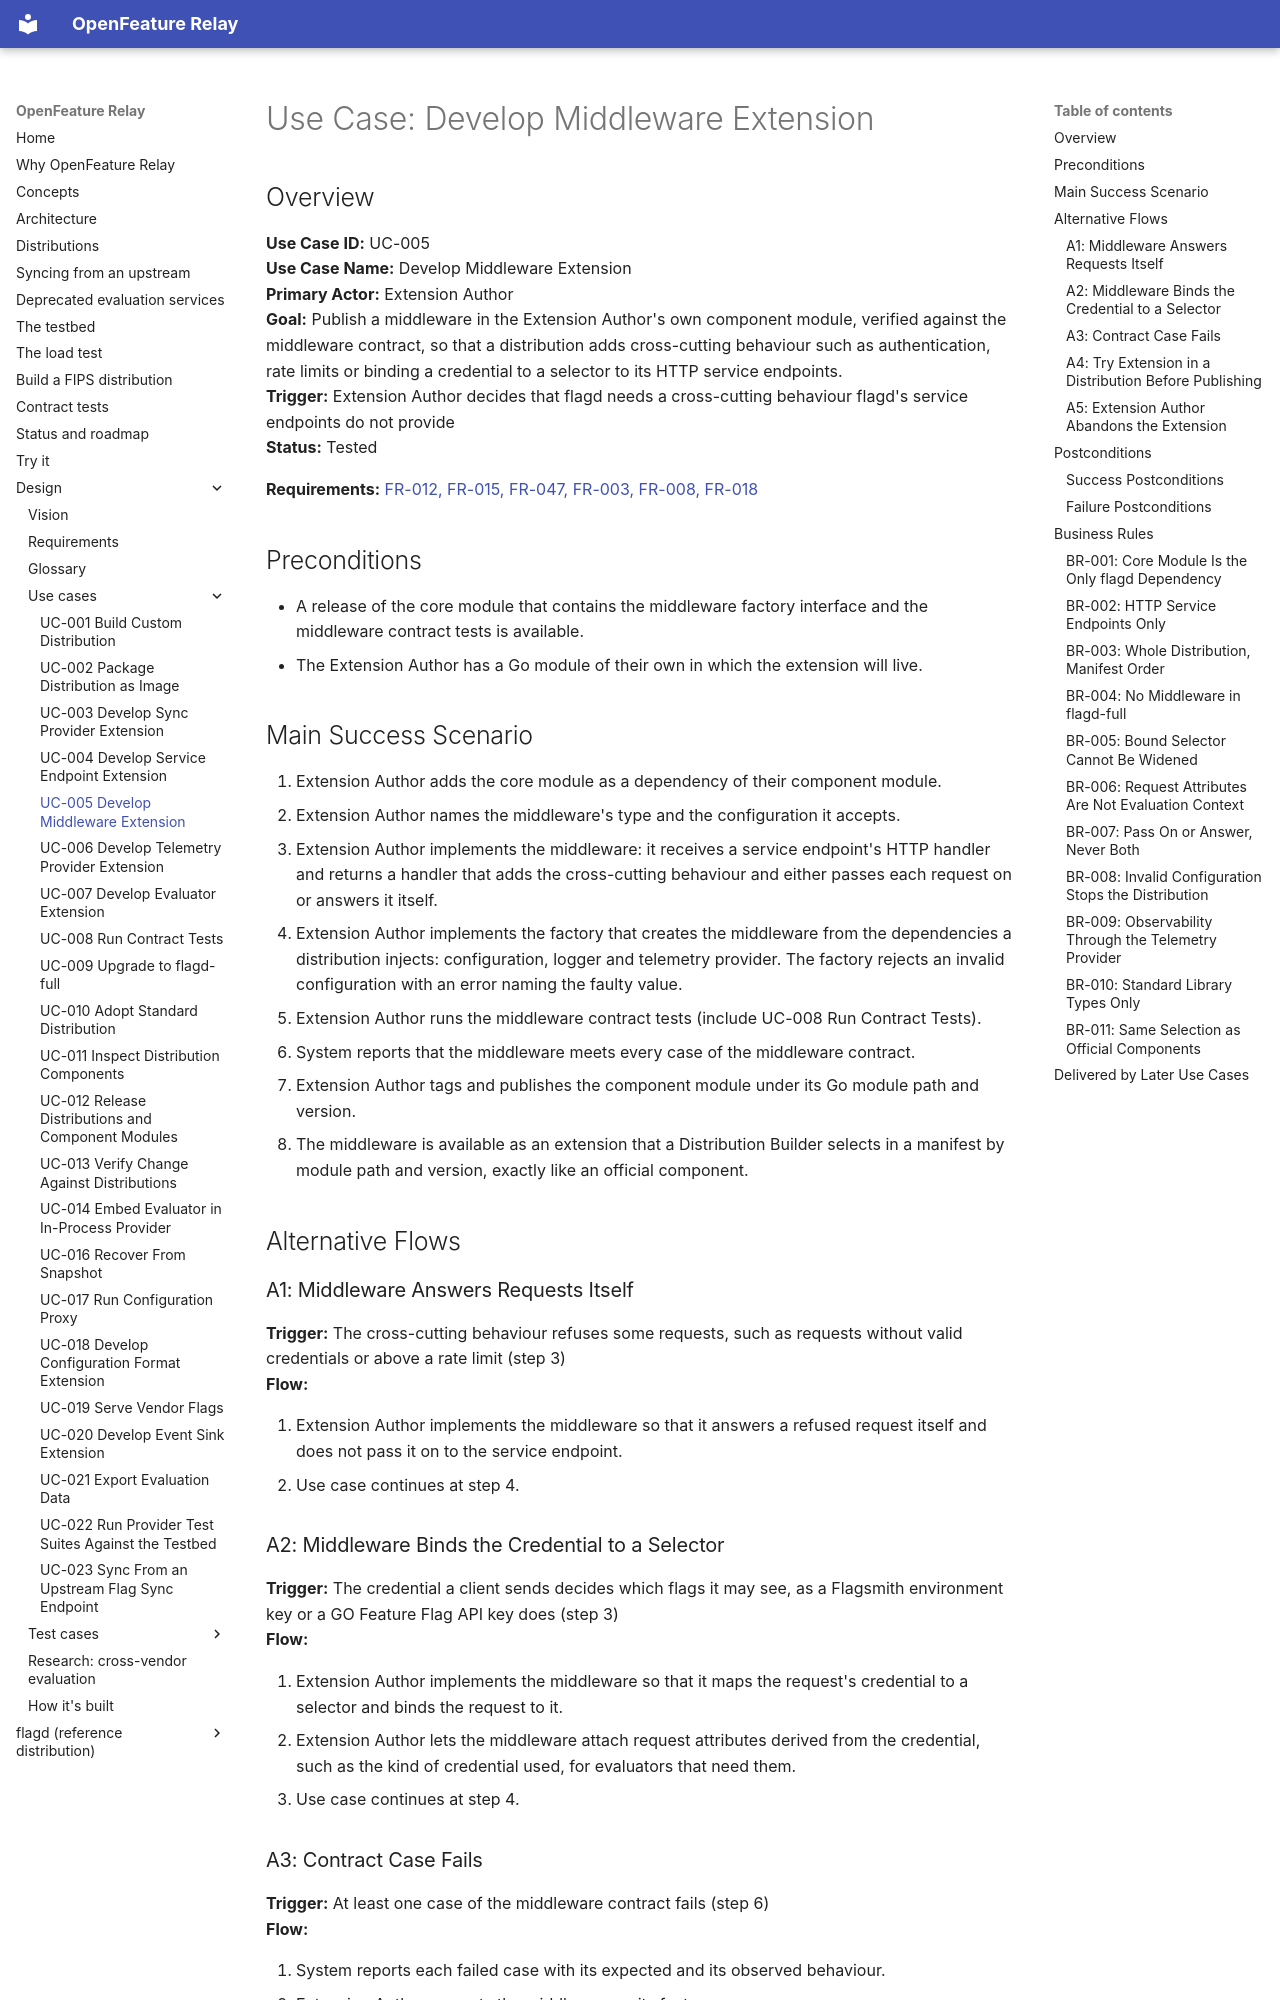

repository: open-feature-forking/openfeature-relay · page: use_cases/UC-005-develop-middleware-extension/index.html · generator: mkdocs

# Use Case: Develop Middleware Extension

## Overview

**Use Case ID:** UC-005  
**Use Case Name:** Develop Middleware Extension  
**Primary Actor:** Extension Author  
**Goal:** Publish a middleware in the Extension Author's own component module, verified against the middleware contract, so that a distribution adds cross-cutting behaviour such as authentication, rate limits or binding a credential to a selector to its HTTP service endpoints.  
**Trigger:** Extension Author decides that flagd needs a cross-cutting behaviour flagd's service endpoints do not provide  
**Status:** Tested  

**Requirements:** [FR-012, FR-015, FR-047, FR-003, FR-008, FR-018](../requirements.md)

## Preconditions

- A release of the core module that contains the middleware factory interface and the middleware contract tests is available.
- The Extension Author has a Go module of their own in which the extension will live.

## Main Success Scenario

1. Extension Author adds the core module as a dependency of their component module.
2. Extension Author names the middleware's type and the configuration it accepts.
3. Extension Author implements the middleware: it receives a service endpoint's HTTP handler and returns a handler that adds the cross-cutting behaviour and either passes each request on or answers it itself.
4. Extension Author implements the factory that creates the middleware from the dependencies a distribution injects: configuration, logger and telemetry provider. The factory rejects an invalid configuration with an error naming the faulty value.
5. Extension Author runs the middleware contract tests (include UC-008 Run Contract Tests).
6. System reports that the middleware meets every case of the middleware contract.
7. Extension Author tags and publishes the component module under its Go module path and version.
8. The middleware is available as an extension that a Distribution Builder selects in a manifest by module path and version, exactly like an official component.

## Alternative Flows

### A1: Middleware Answers Requests Itself

**Trigger:** The cross-cutting behaviour refuses some requests, such as requests without valid credentials or above a rate limit (step 3)  
**Flow:**

1. Extension Author implements the middleware so that it answers a refused request itself and does not pass it on to the service endpoint.
2. Use case continues at step 4.

### A2: Middleware Binds the Credential to a Selector

**Trigger:** The credential a client sends decides which flags it may see, as a Flagsmith environment key or a GO Feature Flag API key does (step 3)  
**Flow:**

1. Extension Author implements the middleware so that it maps the request's credential to a selector and binds the request to it.
2. Extension Author lets the middleware attach request attributes derived from the credential, such as the kind of credential used, for evaluators that need them.
3. Use case continues at step 4.
